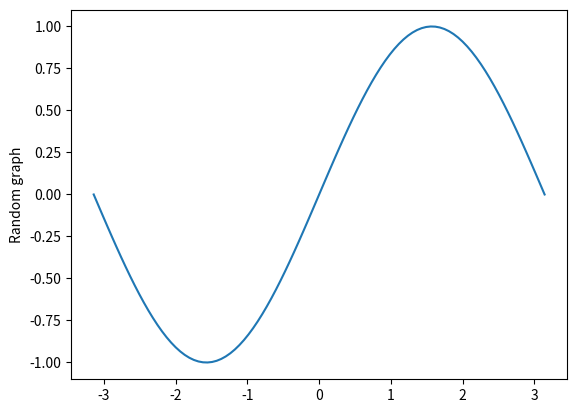

The script that saved this image:
import matplotlib.pyplot as plt
import numpy as np

x = np.linspace(-np.pi,np.pi,100)
y = np.sin(x)

plt.plot(x, y)
plt.ylabel('Random graph')
plt.show()